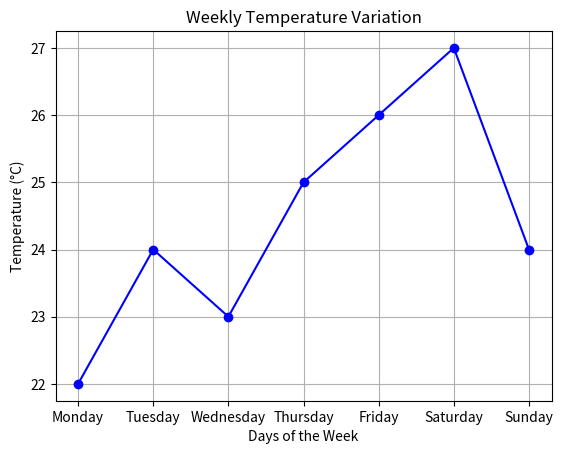

This chart was generated by the following Python code:
# [redacted]
# task 7
import matplotlib.pyplot as plt

# بيانات الأيام ودرجات الحرارة
days = ["Monday", "Tuesday", "Wednesday", "Thursday", "Friday", "Saturday", "Sunday"]
temperatures = [22, 24, 23, 25, 26, 27, 24]

# إنشاء الرسم البياني الخطي
plt.plot(days, temperatures, marker='o', linestyle='-', color='blue')

# إضافة العنوان والتسميات
plt.title("Weekly Temperature Variation")
plt.xlabel("Days of the Week")
plt.ylabel("Temperature (°C)")

# عرض الشبكة لتحسين القراءة
plt.grid(True)

# عرض الرسم
plt.show()
